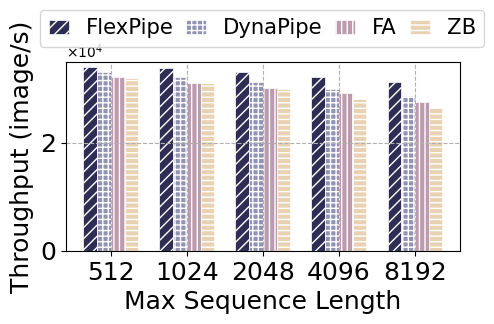

Write the Python code that produced this figure.
import matplotlib.pyplot as plt
from matplotlib import ticker
import numpy as np


fig,ax=plt.subplots(1,1, figsize=(4.5,3), dpi=80)
fig.subplots_adjust(left=0.113,right=0.99,top=0.83,bottom=0.20,
                    wspace=0.23,hspace=0.1)
plt.rcParams["font.sans-serif"] = ['Calibri']
plt.rcParams["axes.unicode_minus"] = False

font_legend = {'family': 'Calibri',
         'weight': 'normal',
         'size': 15.2}

ax.set_ylim(0,35000)

x_axis_data = ['512','1024','2048','4096','8192']
#y_axis_data1 =  [4.72, 3.17, 3.26, 2.63, 3.35, 2.3, 2.8, 2.1]
y_axis_data2 = [34023,	33881,	33011,	32131,	31241]
y_axis_data3 = [33102,	32112,	31234,	30021,	28621]
y_axis_data4 = [32111,	31023,	30128,	29142,	27551]
y_axis_data5 = [32023,	31022	,30004,	28019,	26419]
colormap = plt.get_cmap('Blues')

# 获得对应的颜色
# colors   = colormap(range(1, num + 1, 1)) # 0到255
# colors   = colormap(num)
colors= colormap(np.linspace(0.1, 1, 5))
ax.yaxis.get_offset_text().set_fontsize(16)
x_width = np.arange(0, len(x_axis_data))

x1=ax.bar(x_width-0.27 , y_axis_data2, lw=0.5,  edgecolor='white',width=0.18, label="ElaPipe", hatch="///",zorder=0,color=[47/255,45/255,84/255])
x2=ax.bar(x_width-0.09, y_axis_data3, lw=0.5, edgecolor='white',width=0.18, label="DynaPipe", hatch="+++",zorder=0,color=[145/255,147/255,180/255])
x3=ax.bar(x_width+0.09, y_axis_data4, lw=0.5,  width=0.18, edgecolor='white', label=r"Attn Mask",hatch="|||", zorder=0,color=[189/255,154/255,173/255])
x4=ax.bar(x_width+0.27, y_axis_data5, lw=0.5,  width=0.18, edgecolor='white', label=r"Padding", hatch="---",zorder=0,color=[232/255,210/255,179/255])
 # ax[0].legend(loc='best')

fig.legend( [x1,x2,x3,x4],['FlexPipe','DynaPipe','FA','ZB'],ncol =4,
             loc = 'upper center',prop = font_legend,frameon =True,bbox_to_anchor=(0.55,1.038),columnspacing=0.6,labelspacing=0.01,handlelength=0.95, handleheight=0.60)

formatter = ticker.ScalarFormatter(useMathText=True)
formatter.set_scientific(True)
formatter.set_powerlimits((0, 0))
ax.yaxis.set_major_formatter(formatter)
ax.yaxis.get_offset_text().set_fontsize(10)
ax.set_xticks(range(0, len(x_axis_data)), x_axis_data)

ax.set_xlabel('Max Sequence Length',fontsize=18)#,labelpad=18
ax.set_ylabel('Throughput (image/s)', fontsize=18)

ax.tick_params(axis='y',
                 labelsize=18, # y轴字体大小设置
                  )
ax.tick_params(axis='x',
                 labelsize=18, # y轴字体大小设置
               )


#ax[0].legend(bbox_to_anchor=(2.71,1.2),ncol=8,fancybox=True,shadow=True,fontsize=20)
ax.grid(None, which='major', axis='both', zorder=0, linestyle='--')

plt.savefig(r".\th_seq_bert24.pdf")



# plt.ylim(-1,1)#仅设置y轴坐标范围
plt.show()
